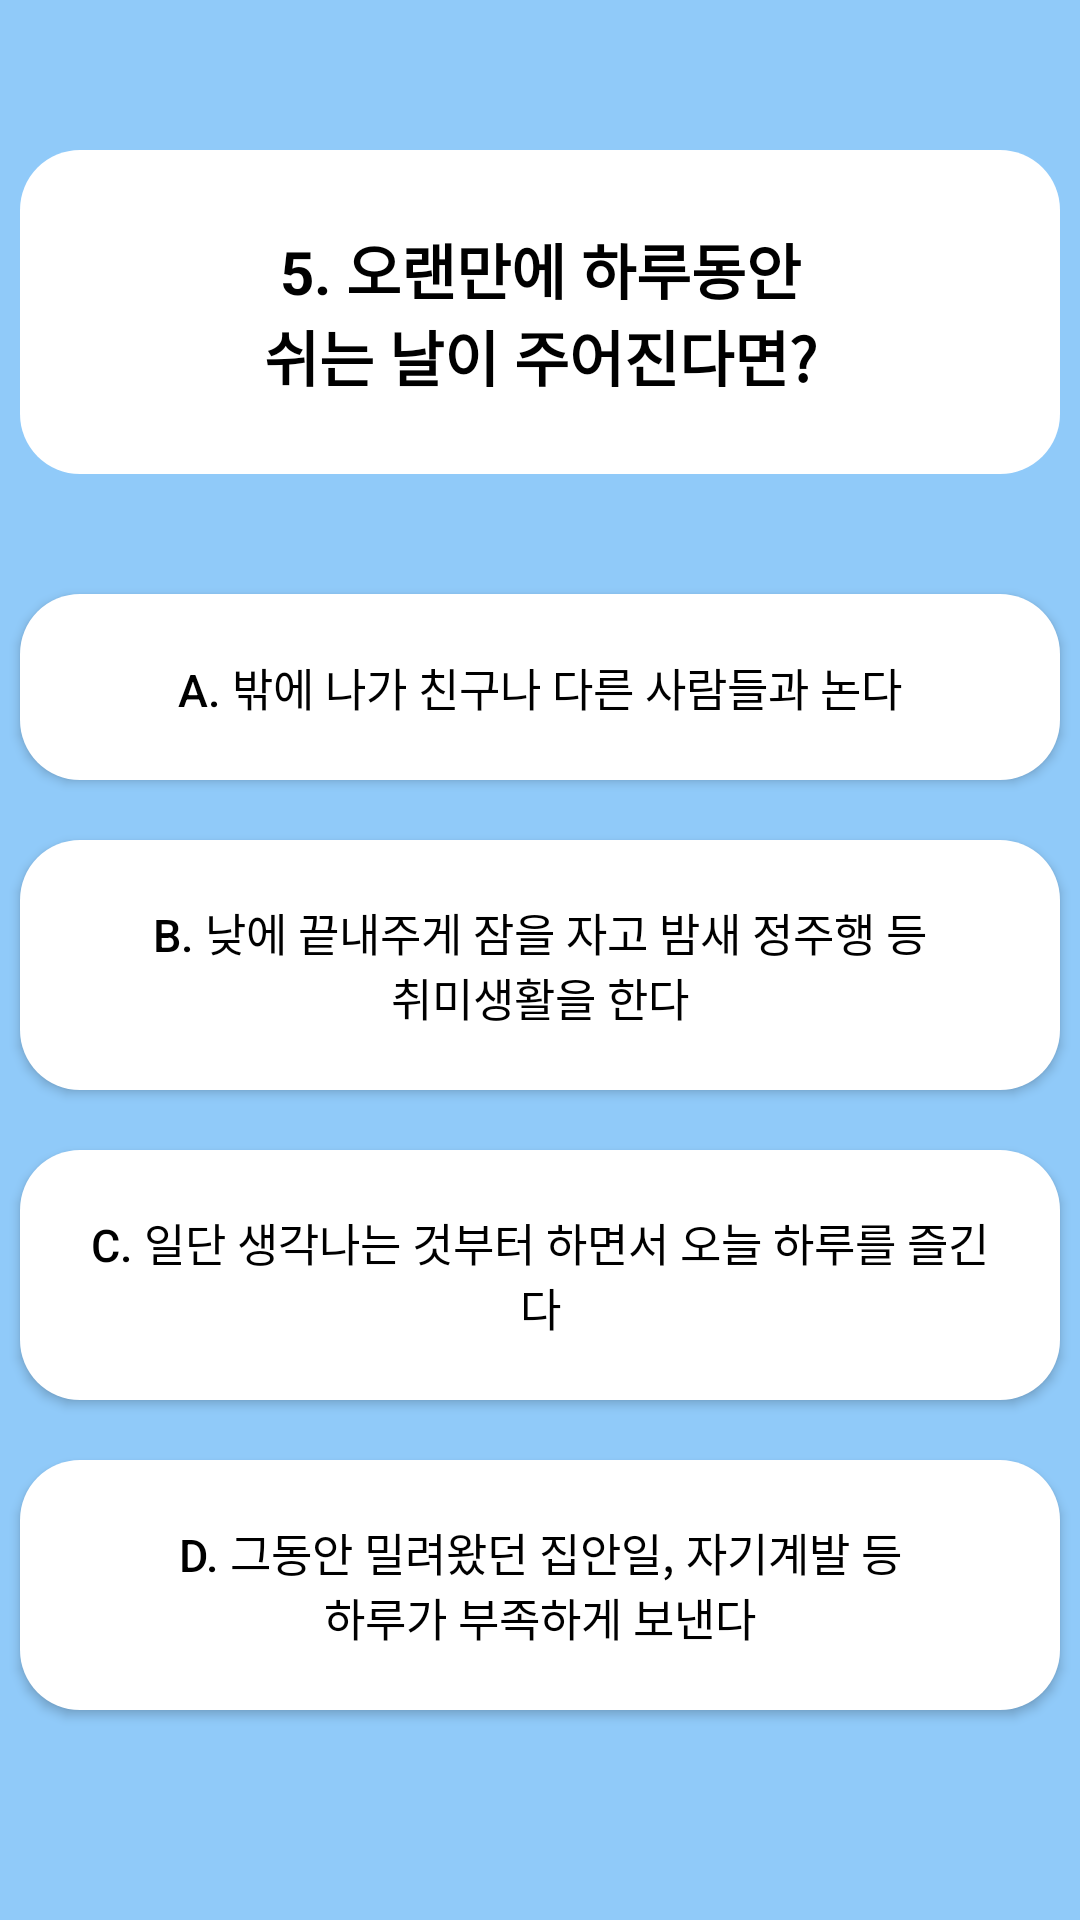

Produce the Android XML layout that renders to this screen, including the resource entries it uses.
<!-- AndroidManifest.xml: application theme Theme.TtsTJ -->
<!-- res/layout/activity_question5.xml -->
<?xml version="1.0" encoding="utf-8"?>
<LinearLayout xmlns:android="http://schemas.android.com/apk/res/android"
    xmlns:app="http://schemas.android.com/apk/res-auto"
    xmlns:tools="http://schemas.android.com/tools"
    android:layout_width="match_parent"
    android:layout_height="match_parent"
    android:orientation="vertical"
    android:gravity="center_vertical"
    android:background="#90caf9">

    <LinearLayout
        android:layout_width="match_parent"
        android:layout_height="wrap_content"
        android:layout_marginLeft="20px"
        android:layout_marginRight="20px"
        android:background="@drawable/radius"
        android:layout_gravity="center"
        android:gravity="center"
        android:padding="25dp"
        android:layout_marginBottom="40dp"
        android:orientation="vertical">

        <TextView
            android:layout_width="match_parent"
            android:layout_height="wrap_content"
            android:layout_marginLeft="20px"
            android:layout_marginRight="20px"
            android:gravity="center"
            android:text="@string/question5"
            android:textSize="20dp"
            android:textColor="@color/black"
            android:textStyle="bold"/>

    </LinearLayout>

    <Button
        android:id="@+id/btn_q5_answer1"
        android:layout_width="match_parent"
        android:layout_height="wrap_content"
        android:layout_marginLeft="20px"
        android:layout_marginRight="20px"
        android:background="@drawable/radius"
        android:layout_gravity="center"
        android:gravity="center"
        android:padding="20dp"
        android:layout_marginBottom="20dp"
        android:orientation="vertical"
        android:text="@string/question5_answer1"
        android:textSize="15dp"
        android:textColor="@color/black"/>

    <Button
        android:id="@+id/btn_q5_answer2"
        android:layout_width="match_parent"
        android:layout_height="wrap_content"
        android:layout_marginLeft="20px"
        android:layout_marginRight="20px"
        android:background="@drawable/radius"
        android:layout_gravity="center"
        android:gravity="center"
        android:padding="20dp"
        android:layout_marginBottom="20dp"
        android:orientation="vertical"
        android:text="@string/question5_answer2"
        android:textSize="15dp"
        android:textColor="@color/black"/>

    <Button
        android:id="@+id/btn_q5_answer3"
        android:layout_width="match_parent"
        android:layout_height="wrap_content"
        android:layout_marginLeft="20px"
        android:layout_marginRight="20px"
        android:background="@drawable/radius"
        android:layout_gravity="center"
        android:gravity="center"
        android:padding="20dp"
        android:layout_marginBottom="20dp"
        android:orientation="vertical"
        android:text="@string/question5_answer3"
        android:textSize="15dp"
        android:textColor="@color/black"/>

    <Button
        android:id="@+id/btn_q5_answer4"
        android:layout_width="match_parent"
        android:layout_height="wrap_content"
        android:layout_marginLeft="20px"
        android:layout_marginRight="20px"
        android:background="@drawable/radius"
        android:layout_gravity="center"
        android:gravity="center"
        android:padding="20dp"
        android:layout_marginBottom="20dp"
        android:orientation="vertical"
        android:text="@string/question5_answer4"
        android:textSize="15dp"
        android:textColor="@color/black" />

</LinearLayout>
<!-- resources referenced by this layout -->
<resources>
  <color name="black">#FF000000</color>
  <!-- drawable radius (drawable) -->
  <?xml version="1.0" encoding="utf-8"?>
  <selector xmlns:android="http://schemas.android.com/apk/res/android">
      <item android:state_pressed="false">
          <shape xmlns:android="http://schemas.android.com/apk/res/android"
              android:padding="10dp"
              android:shape="rectangle" >
              <solid android:color="#fff" />
              <corners
                  android:bottomLeftRadius="20dp"
                  android:bottomRightRadius="20dp"
                  android:topLeftRadius="20dp"
                  android:topRightRadius="20dp" />
  
          </shape>
      </item>
  
      <item android:state_pressed="true" >
          <shape xmlns:android="http://schemas.android.com/apk/res/android"
              android:padding="10dp"
              android:shape="rectangle" >
              <solid android:color="#5d99c6" />
              <corners
                  android:bottomLeftRadius="20dp"
                  android:bottomRightRadius="20dp"
                  android:topLeftRadius="20dp"
                  android:topRightRadius="20dp" />
  
          </shape>
      </item>
  
  </selector>
  <string name="question5">5. 오랜만에 하루동안\n쉬는 날이 주어진다면?</string>
  <string name="question5_answer1">a. 밖에 나가 친구나 다른 사람들과 논다</string>
  <string name="question5_answer2">b. 낮에 끝내주게 잠을 자고 밤새 정주행 등\n취미생활을 한다</string>
  <string name="question5_answer3">c. 일단 생각나는 것부터 하면서 오늘 하루를 즐긴다</string>
  <string name="question5_answer4">d. 그동안 밀려왔던 집안일, 자기계발 등\n하루가 부족하게 보낸다</string>
  <style name="Theme.TtsTJ" parent="Theme.AppCompat.Light.NoActionBar">
          
          <item name="colorPrimary">@color/purple_500</item>
          <item name="colorPrimaryVariant">@color/black</item>
          <item name="colorOnPrimary">@color/white</item>
          
          <item name="colorSecondary">@color/teal_200</item>
          <item name="colorSecondaryVariant">@color/teal_700</item>
          <item name="colorOnSecondary">@color/black</item>
          
          <item name="android:statusBarColor" tools:targetApi="l">@color/myColor</item>
          
  
      </style>
  <color name="purple_500">#FF6200EE</color>
  <color name="white">#FFFFFFFF</color>
  <color name="teal_200">#FF03DAC5</color>
  <color name="teal_700">#FF018786</color>
  <color name="myColor">#90caf9</color>
</resources>
